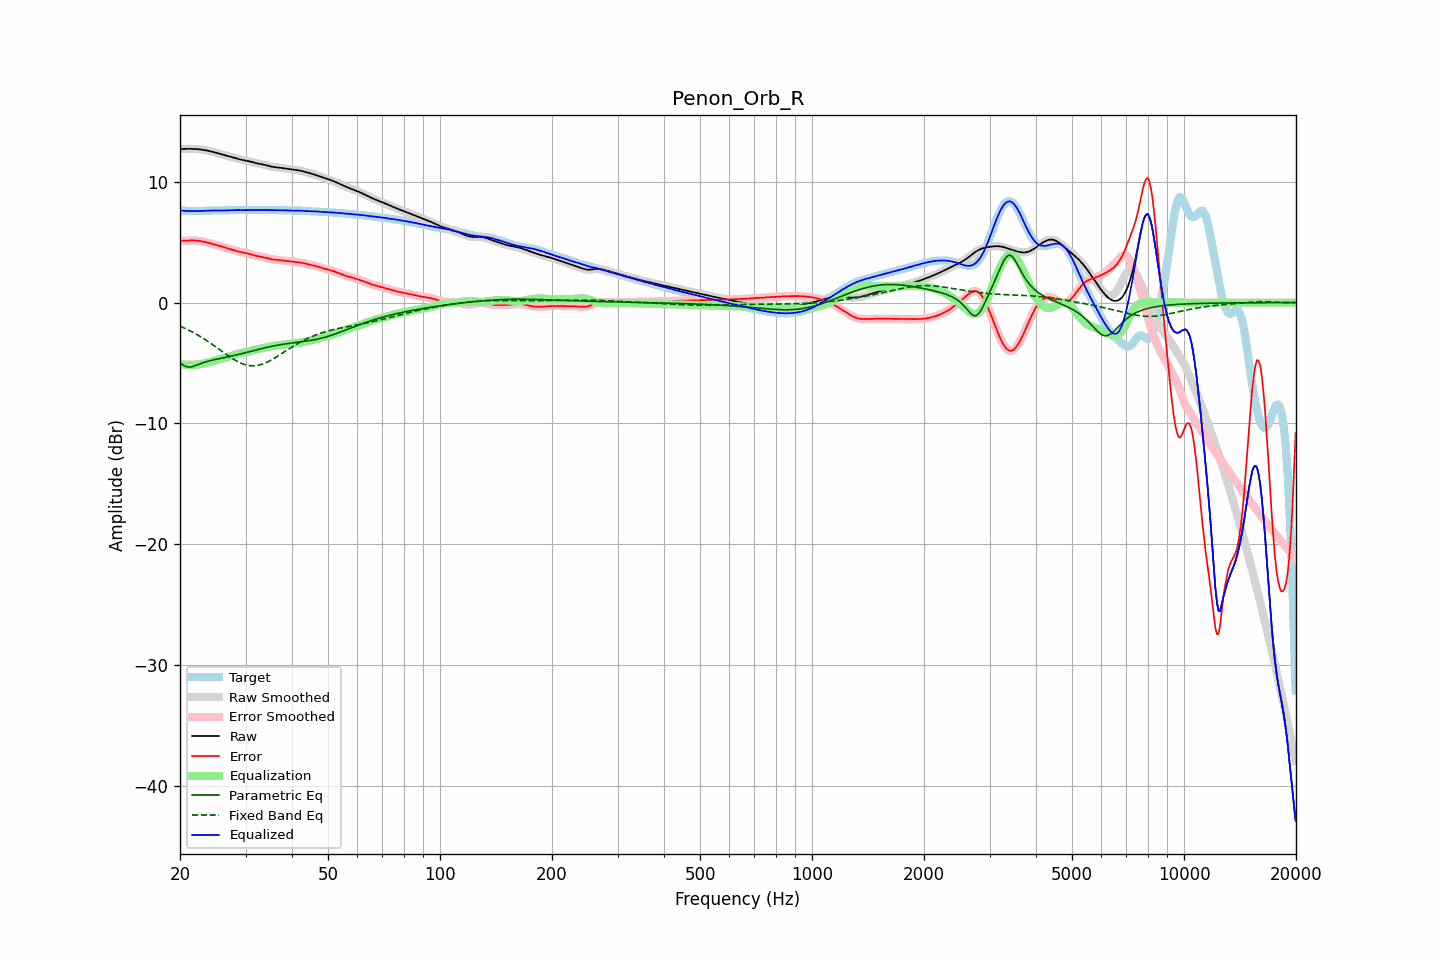

Values plotted in this chart, from the file beside it:
frequency, raw, error, smoothed, error_smoothed, equalization, parametric_eq, fixed_band_eq, equalized_raw, equalized_smoothed, target
20.00, 12.71, 5.11, 12.71, 5.11, -5.09, -4.95, -1.95, 7.62, 7.62, 7.61
20.20, 12.72, 5.11, 12.72, 5.11, -5.11, -5.07, -2.01, 7.61, 7.61, 7.61
20.40, 12.73, 5.12, 12.73, 5.12, -5.12, -5.18, -2.06, 7.60, 7.60, 7.61
20.61, 12.73, 5.12, 12.73, 5.12, -5.13, -5.25, -2.13, 7.60, 7.60, 7.61
20.81, 12.73, 5.13, 12.73, 5.13, -5.14, -5.32, -2.19, 7.59, 7.59, 7.60
21.02, 12.74, 5.14, 12.74, 5.14, -5.15, -5.33, -2.25, 7.59, 7.59, 7.60
21.23, 12.74, 5.15, 12.74, 5.15, -5.15, -5.34, -2.32, 7.59, 7.59, 7.59
21.44, 12.73, 5.15, 12.73, 5.15, -5.15, -5.31, -2.39, 7.59, 7.59, 7.58
21.66, 12.73, 5.15, 12.73, 5.15, -5.15, -5.29, -2.46, 7.58, 7.58, 7.58
21.87, 12.73, 5.15, 12.72, 5.15, -5.14, -5.24, -2.53, 7.58, 7.58, 7.58
22.09, 12.72, 5.14, 12.72, 5.14, -5.14, -5.20, -2.60, 7.58, 7.58, 7.58
22.31, 12.71, 5.12, 12.71, 5.13, -5.12, -5.15, -2.68, 7.58, 7.58, 7.58
22.54, 12.69, 5.11, 12.69, 5.11, -5.11, -5.09, -2.76, 7.59, 7.59, 7.58
22.76, 12.68, 5.09, 12.68, 5.09, -5.09, -5.04, -2.84, 7.59, 7.59, 7.59
22.99, 12.66, 5.06, 12.66, 5.06, -5.06, -5.00, -2.92, 7.60, 7.60, 7.60
23.22, 12.64, 5.03, 12.64, 5.03, -5.03, -4.95, -3.01, 7.60, 7.60, 7.60
23.45, 12.61, 5.00, 12.61, 5.00, -5.00, -4.91, -3.09, 7.61, 7.61, 7.61
23.69, 12.59, 4.97, 12.59, 4.97, -4.97, -4.87, -3.18, 7.62, 7.62, 7.62
23.92, 12.56, 4.94, 12.56, 4.94, -4.94, -4.83, -3.27, 7.62, 7.62, 7.62
24.16, 12.53, 4.90, 12.53, 4.90, -4.90, -4.80, -3.36, 7.63, 7.63, 7.63
24.40, 12.50, 4.87, 12.50, 4.87, -4.87, -4.77, -3.45, 7.63, 7.63, 7.63
24.65, 12.46, 4.83, 12.46, 4.83, -4.83, -4.74, -3.55, 7.63, 7.63, 7.63
24.89, 12.42, 4.79, 12.42, 4.79, -4.80, -4.71, -3.64, 7.63, 7.63, 7.63
25.14, 12.39, 4.76, 12.39, 4.76, -4.76, -4.68, -3.74, 7.63, 7.63, 7.63
25.39, 12.35, 4.72, 12.35, 4.72, -4.72, -4.65, -3.83, 7.63, 7.63, 7.63
25.65, 12.31, 4.68, 12.31, 4.68, -4.68, -4.62, -3.93, 7.63, 7.63, 7.63
25.91, 12.27, 4.65, 12.27, 4.65, -4.64, -4.60, -4.02, 7.63, 7.63, 7.63
26.16, 12.24, 4.61, 12.24, 4.61, -4.61, -4.57, -4.12, 7.63, 7.63, 7.63
26.43, 12.20, 4.57, 12.20, 4.57, -4.57, -4.54, -4.22, 7.63, 7.63, 7.63
26.69, 12.16, 4.53, 12.16, 4.53, -4.52, -4.52, -4.31, 7.64, 7.64, 7.64
26.96, 12.13, 4.48, 12.13, 4.48, -4.48, -4.49, -4.40, 7.65, 7.65, 7.65
27.23, 12.09, 4.44, 12.09, 4.44, -4.44, -4.46, -4.49, 7.65, 7.65, 7.65
27.50, 12.06, 4.40, 12.06, 4.40, -4.40, -4.43, -4.58, 7.66, 7.66, 7.66
27.77, 12.02, 4.35, 12.02, 4.35, -4.36, -4.40, -4.66, 7.67, 7.67, 7.67
28.05, 11.98, 4.31, 11.98, 4.31, -4.32, -4.37, -4.74, 7.67, 7.67, 7.67
28.33, 11.94, 4.28, 11.94, 4.28, -4.28, -4.34, -4.82, 7.67, 7.67, 7.67
28.62, 11.91, 4.24, 11.91, 4.24, -4.24, -4.31, -4.89, 7.66, 7.66, 7.67
28.90, 11.87, 4.21, 11.87, 4.21, -4.21, -4.27, -4.96, 7.66, 7.66, 7.66
29.19, 11.84, 4.18, 11.84, 4.18, -4.18, -4.24, -5.02, 7.66, 7.65, 7.66
29.48, 11.81, 4.15, 11.81, 4.15, -4.15, -4.21, -5.07, 7.65, 7.65, 7.66
29.78, 11.78, 4.13, 11.78, 4.13, -4.12, -4.17, -5.12, 7.66, 7.66, 7.66
30.08, 11.76, 4.10, 11.76, 4.10, -4.09, -4.14, -5.16, 7.66, 7.66, 7.66
30.38, 11.73, 4.07, 11.73, 4.07, -4.06, -4.11, -5.19, 7.67, 7.67, 7.66
30.68, 11.71, 4.04, 11.70, 4.04, -4.03, -4.07, -5.21, 7.68, 7.67, 7.67
30.99, 11.67, 4.00, 11.67, 4.00, -4.00, -4.04, -5.23, 7.68, 7.68, 7.67
31.30, 11.64, 3.96, 11.64, 3.96, -3.96, -4.00, -5.23, 7.67, 7.67, 7.67
31.61, 11.60, 3.92, 11.60, 3.92, -3.93, -3.97, -5.23, 7.67, 7.67, 7.68
31.93, 11.56, 3.89, 11.56, 3.89, -3.90, -3.93, -5.22, 7.66, 7.67, 7.68
32.24, 11.53, 3.86, 11.53, 3.86, -3.87, -3.90, -5.21, 7.67, 7.67, 7.67
32.57, 11.50, 3.83, 11.51, 3.83, -3.84, -3.87, -5.18, 7.67, 7.67, 7.67
32.89, 11.48, 3.81, 11.48, 3.81, -3.81, -3.83, -5.15, 7.67, 7.67, 7.67
33.22, 11.46, 3.79, 11.46, 3.79, -3.78, -3.80, -5.10, 7.68, 7.68, 7.67
33.55, 11.43, 3.76, 11.43, 3.76, -3.75, -3.77, -5.06, 7.68, 7.68, 7.67
33.89, 11.40, 3.73, 11.40, 3.73, -3.72, -3.74, -5.00, 7.68, 7.68, 7.67
34.23, 11.36, 3.70, 11.36, 3.70, -3.69, -3.71, -4.94, 7.67, 7.67, 7.67
34.57, 11.32, 3.66, 11.32, 3.66, -3.66, -3.68, -4.88, 7.66, 7.66, 7.67
34.92, 11.29, 3.62, 11.29, 3.62, -3.63, -3.65, -4.81, 7.66, 7.66, 7.66
35.27, 11.26, 3.59, 11.26, 3.59, -3.60, -3.62, -4.74, 7.65, 7.66, 7.66
35.62, 11.23, 3.57, 11.24, 3.57, -3.58, -3.59, -4.66, 7.66, 7.66, 7.66
35.97, 11.22, 3.55, 11.22, 3.55, -3.56, -3.57, -4.58, 7.66, 7.66, 7.66
... 635 more rows
